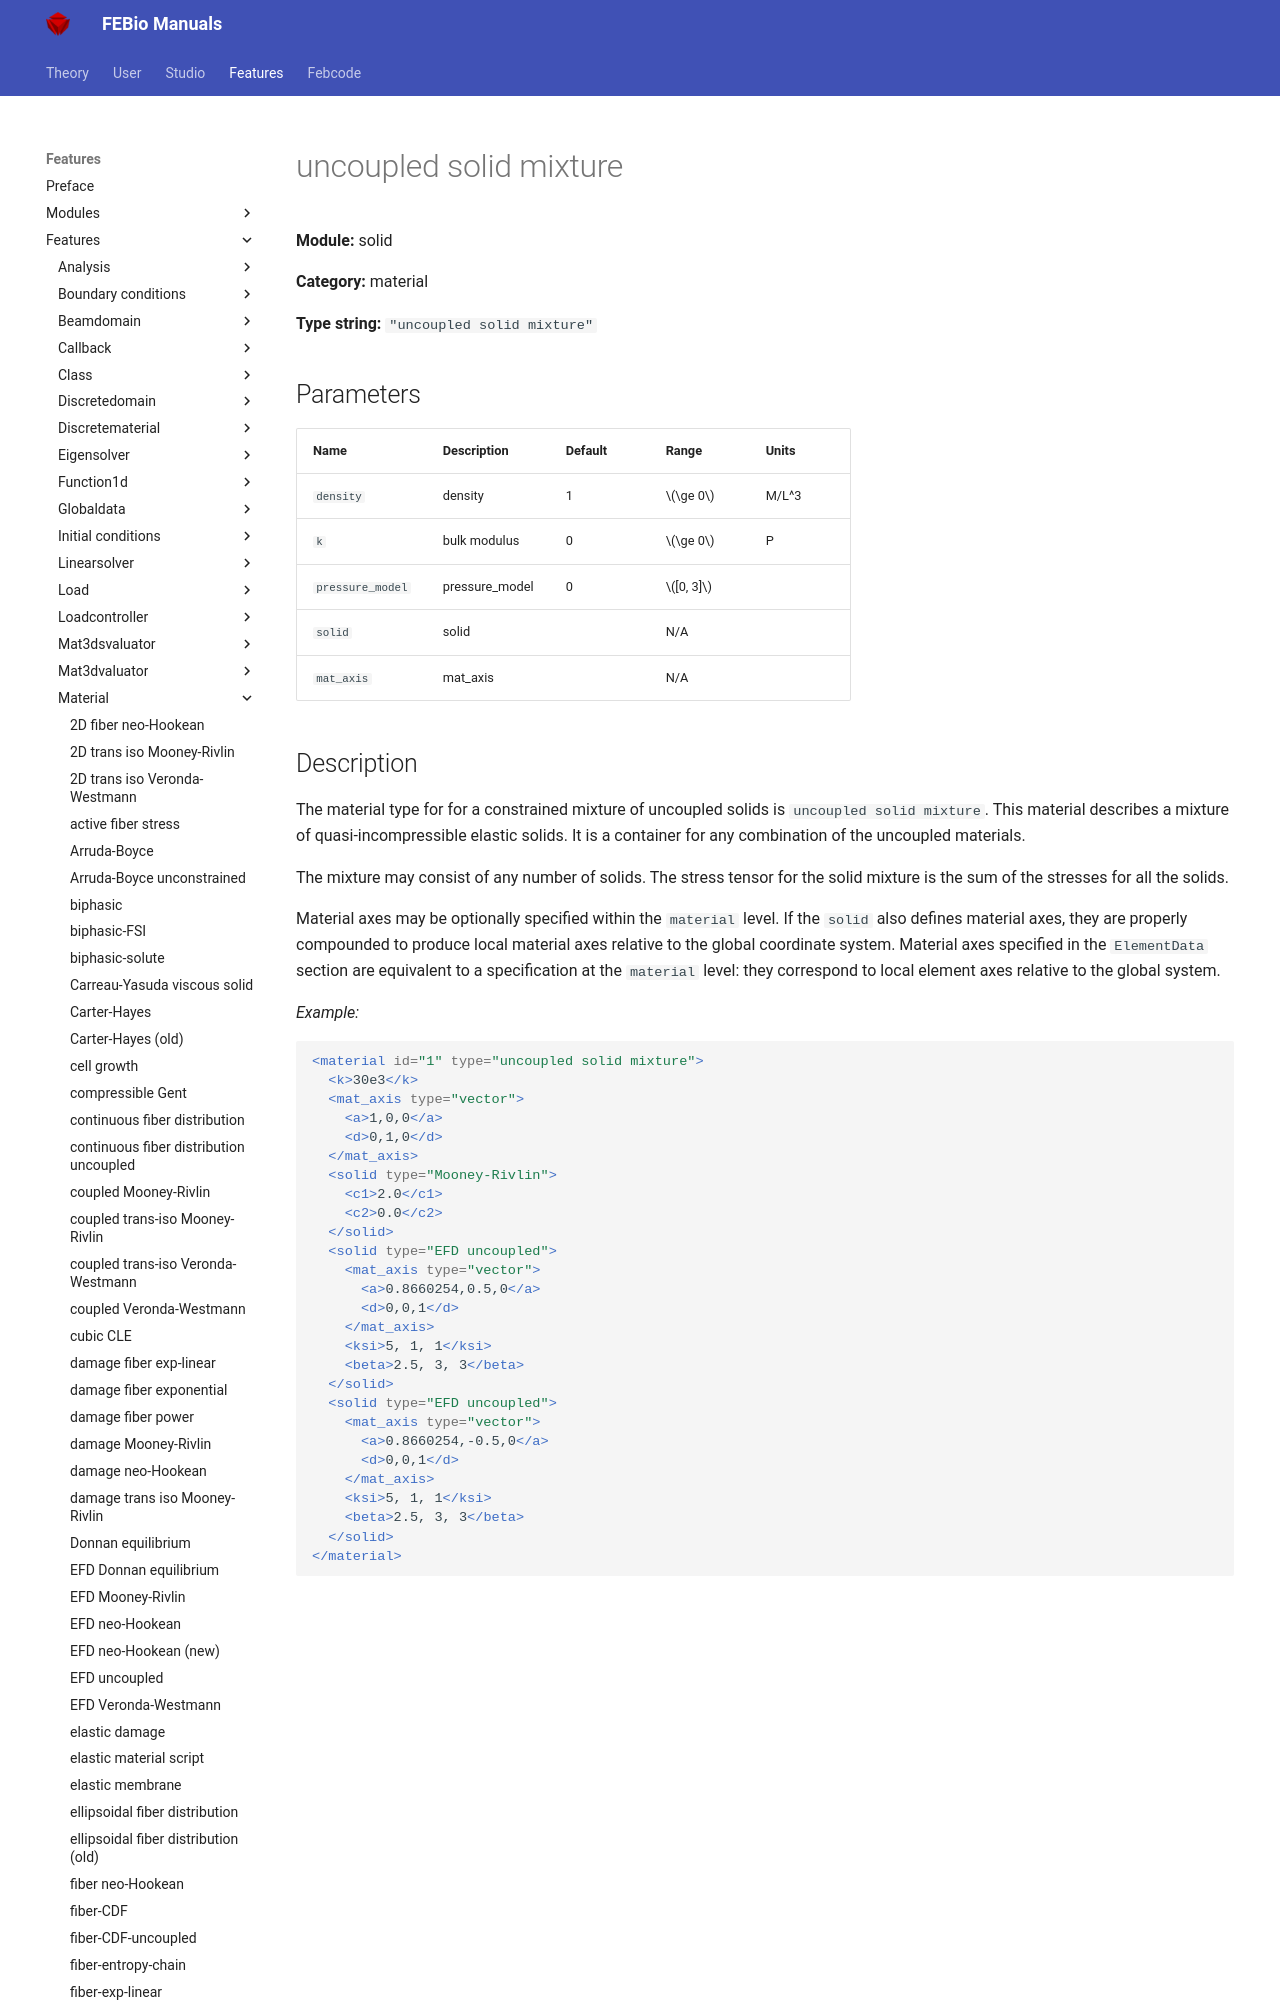

repository: febiosoftware/febio-docs · page: features/features/solid_material_uncoupled_solid_mixture/index.html · generator: mkdocs

# uncoupled solid mixture

**Module:** solid

**Category:** material

**Type string:** `"uncoupled solid mixture"`

## Parameters

| Name | Description | Default | Range | Units |
|------|-------------|---------|-------|-------|
| `density` | density | 1 | $\ge 0$ | M/L^3 |
| `k` | bulk modulus | 0 | $\ge 0$ | P |
| `pressure_model` | pressure_model | 0 | $[0, 3]$ |  |
| `solid` | solid |  | N/A |  |
| `mat_axis` | mat_axis |  | N/A |  |
